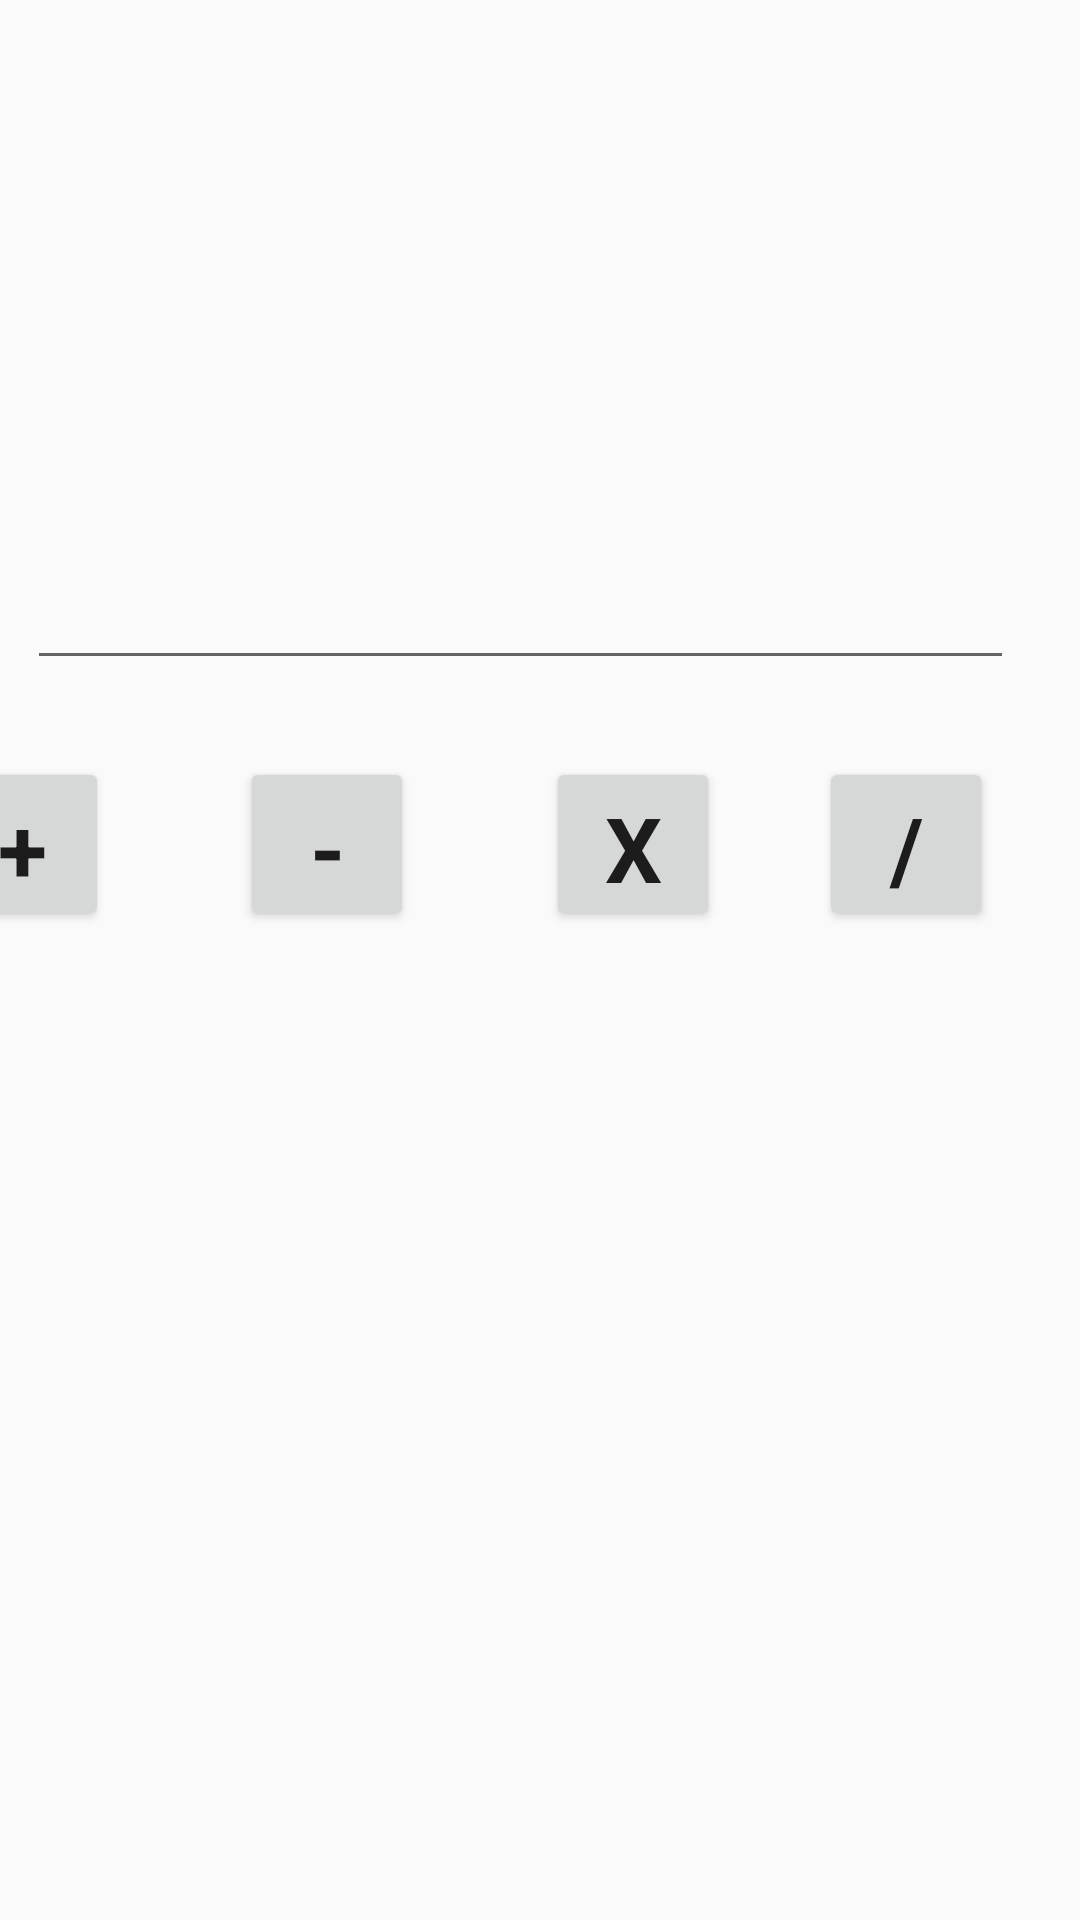

Write the Android layout XML for this screen, with the resource values it uses.
<!-- AndroidManifest.xml: application theme AppTheme -->
<!-- res/layout/activity_main.xml -->
<?xml version="1.0" encoding="utf-8"?>
<android.support.constraint.ConstraintLayout
        xmlns:android="http://schemas.android.com/apk/res/android"
        xmlns:tools="http://schemas.android.com/tools"
        xmlns:app="http://schemas.android.com/apk/res-auto"
        android:layout_width="match_parent"
        android:layout_height="match_parent"
        tools:context=".activities.MainActivity">

    <TextView
            android:layout_width="300dp"
            android:layout_height="37dp"
            android:id="@+id/calResult" android:layout_marginTop="104dp"
            app:layout_constraintTop_toTopOf="parent" app:layout_constraintStart_toStartOf="parent"
            android:layout_marginLeft="8dp" android:layout_marginStart="8dp" app:layout_constraintEnd_toEndOf="parent"
            android:layout_marginEnd="8dp" android:layout_marginRight="8dp"
            app:layout_constraintHorizontal_bias="0.438" android:background="#00C2BFBF" tools:text="0"
            android:textSize="24sp" android:textStyle="bold"/>
    <EditText
            android:layout_width="329dp"
            android:layout_height="47dp"
            android:inputType="textPersonName"
            android:ems="10"
            app:layout_constraintStart_toStartOf="parent"
            app:layout_constraintEnd_toEndOf="parent" android:id="@+id/numberInput" android:layout_marginTop="8dp"
            app:layout_constraintTop_toBottomOf="@+id/calResult" android:layout_marginBottom="8dp"
            app:layout_constraintBottom_toBottomOf="parent" app:layout_constraintVertical_bias="0.07"
            android:layout_marginEnd="8dp" android:layout_marginRight="8dp"
            app:layout_constraintHorizontal_bias="0.391"/>
    <Button
            android:text="/"
            android:layout_width="58dp"
            android:layout_height="58dp"
            android:id="@+id/btnDivision" android:fontFamily="sans-serif"
            android:textSize="30sp" android:textStyle="bold" android:layout_marginTop="8dp"
            app:layout_constraintTop_toBottomOf="@+id/numberInput"
            android:layout_marginBottom="8dp" app:layout_constraintBottom_toBottomOf="parent"
            app:layout_constraintVertical_bias="0.052"
            app:layout_constraintStart_toEndOf="@+id/btnMultiply" android:layout_marginStart="28dp"
            android:layout_marginLeft="28dp" android:layout_marginEnd="8dp" app:layout_constraintEnd_toEndOf="parent"
            android:layout_marginRight="8dp" app:layout_constraintHorizontal_bias="0.193"/>
    <Button
            android:text="x"
            android:layout_width="58dp"
            android:layout_height="58dp"
            android:id="@+id/btnMultiply" android:fontFamily="sans-serif"
            android:textSize="30sp" android:textStyle="bold" android:layout_marginTop="8dp"
            app:layout_constraintTop_toBottomOf="@+id/numberInput"
            android:layout_marginBottom="8dp" app:layout_constraintBottom_toBottomOf="parent"
            app:layout_constraintVertical_bias="0.052"
            app:layout_constraintStart_toEndOf="@+id/btnSubtract" android:layout_marginStart="32dp"
            android:layout_marginLeft="32dp" android:layout_marginEnd="8dp" app:layout_constraintEnd_toEndOf="parent"
            android:layout_marginRight="8dp" app:layout_constraintHorizontal_bias="0.096"/>
    <Button
            android:text="-"
            android:layout_width="58dp"
            android:layout_height="58dp"
            android:id="@+id/btnSubtract" android:fontFamily="sans-serif"
            android:textSize="30sp" android:textStyle="bold" android:layout_marginTop="8dp"
            app:layout_constraintTop_toBottomOf="@+id/numberInput"
            android:layout_marginBottom="8dp" app:layout_constraintBottom_toBottomOf="parent"
            app:layout_constraintVertical_bias="0.052" app:layout_constraintStart_toEndOf="@+id/btnAdd"
            app:layout_constraintEnd_toEndOf="parent" app:layout_constraintHorizontal_bias="0.165"/>
    <Button
            android:text="+"
            android:layout_width="58dp"
            android:layout_height="58dp"
            android:id="@+id/btnAdd" android:fontFamily="sans-serif"
            android:textSize="30sp" android:textStyle="bold" android:layout_marginTop="8dp"
            app:layout_constraintTop_toBottomOf="@+id/numberInput"
            android:layout_marginBottom="8dp" app:layout_constraintBottom_toBottomOf="parent"
            app:layout_constraintVertical_bias="0.052" android:layout_marginEnd="324dp"
            app:layout_constraintEnd_toEndOf="parent" android:layout_marginRight="324dp"
            android:layout_marginStart="8dp" app:layout_constraintStart_toStartOf="parent"
            android:layout_marginLeft="8dp" app:layout_constraintHorizontal_bias="1.0"/>

</android.support.constraint.ConstraintLayout>
<!-- resources referenced by this layout -->
<resources>
  <style name="AppTheme" parent="Theme.AppCompat.Light.DarkActionBar">
          
          <item name="colorPrimary">@color/colorPrimary</item>
          <item name="colorPrimaryDark">@color/colorPrimaryDark</item>
          <item name="colorAccent">@color/colorAccent</item>
      </style>
  <!-- not gathered from this repository: default colours our renderer supplied (Android Studio template values) -->
  <color name="colorPrimary">#FF6200EE</color>
  <color name="colorPrimaryDark">#FF3700B3</color>
  <color name="colorAccent">#FF03DAC5</color>
</resources>
